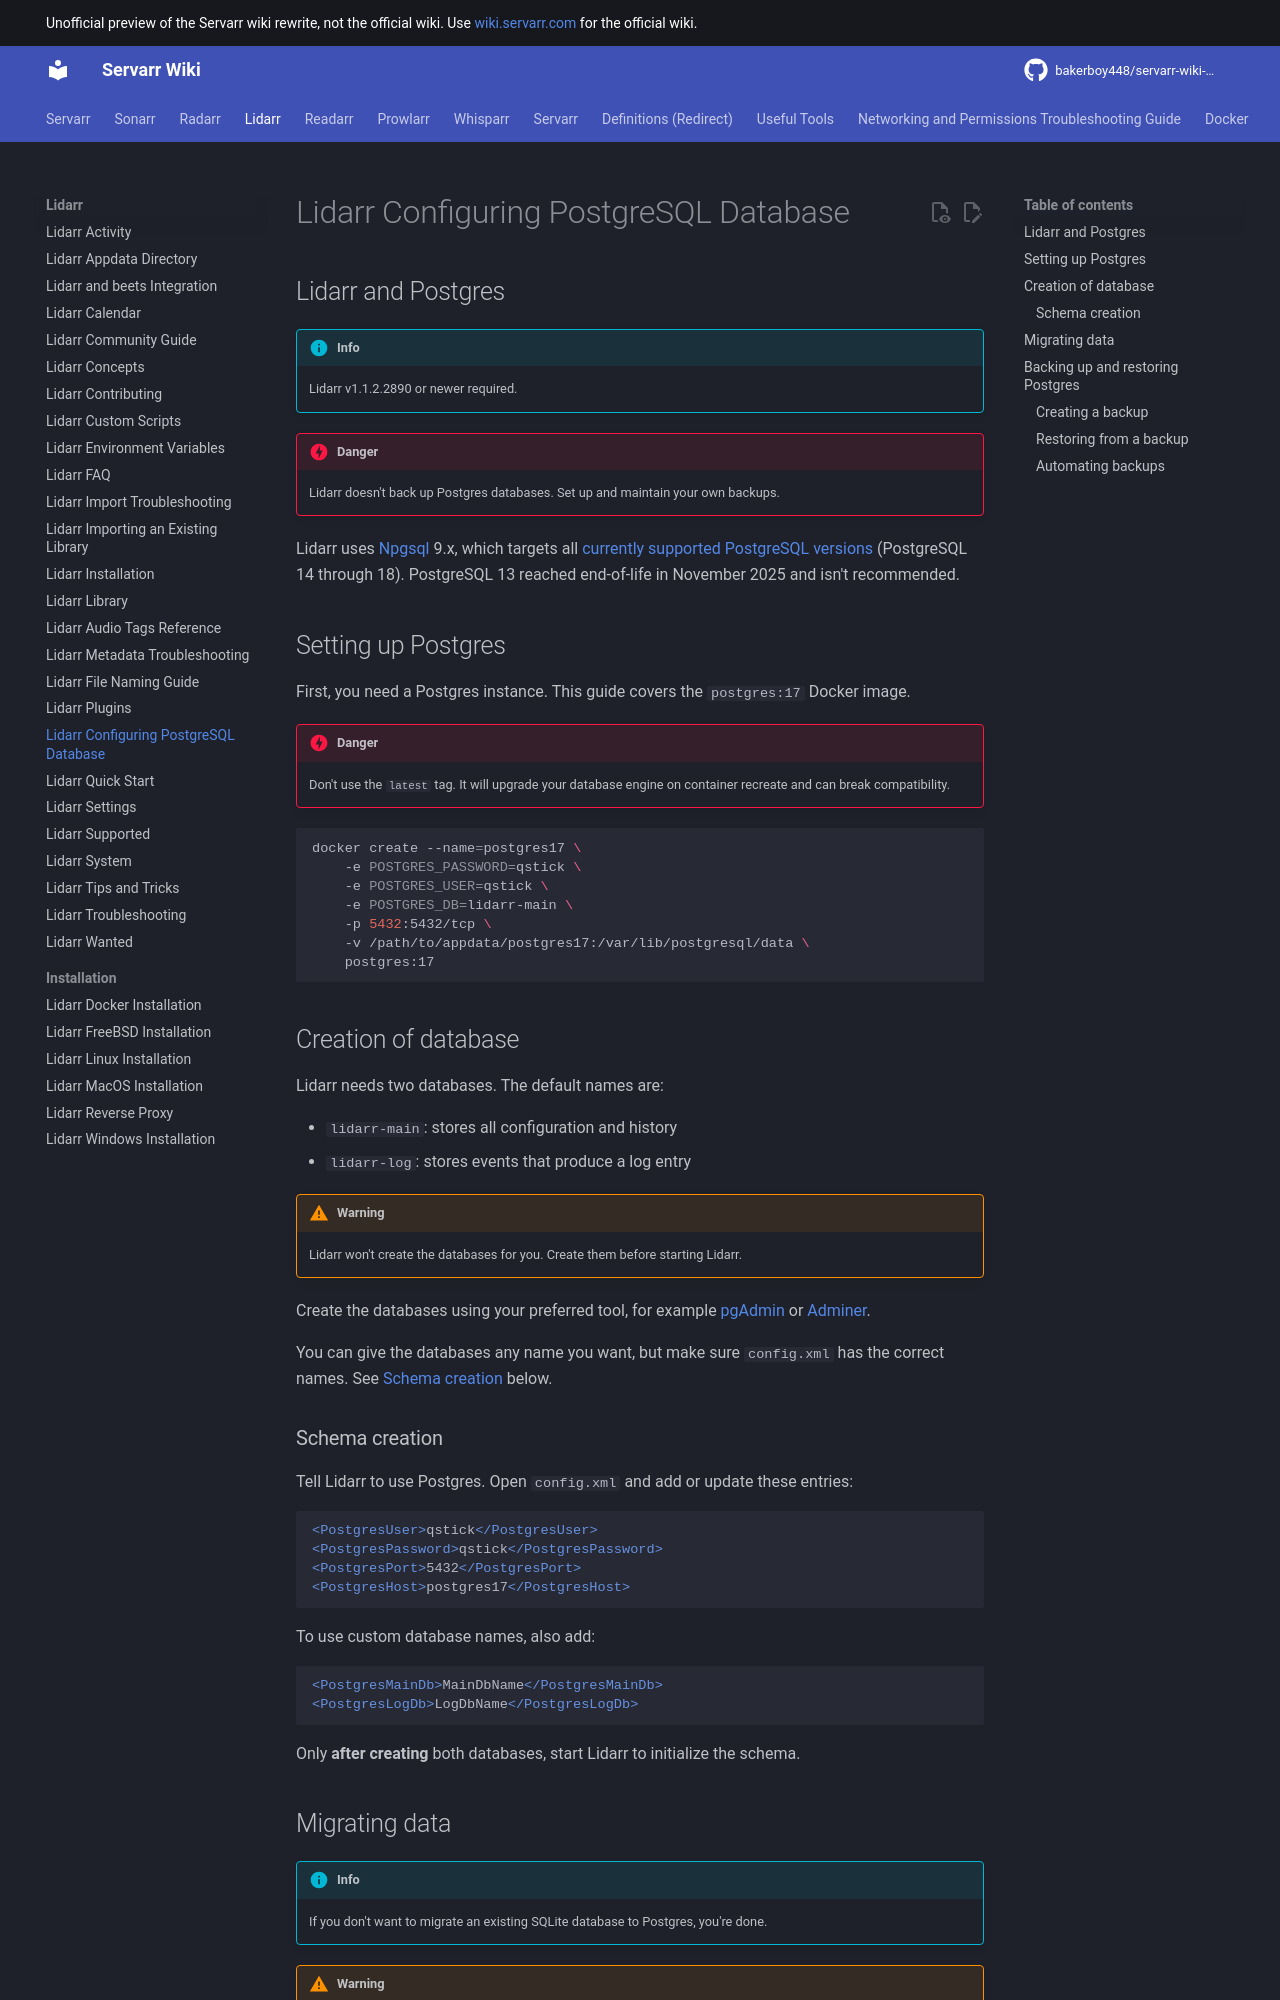

repository: bakerboy448/servarr-wiki-mkdocs · page: lidarr/postgres-setup/index.html · generator: mkdocs

---
title: Lidarr Configuring PostgreSQL Database
description: Configuring Lidarr with a Postgres Database
tags:
  - lidarr
  - postgres
  - database
  - installation
---
# Lidarr and Postgres

This document will go over the key points of migrating and setting up Postgres support in Lidarr.

!!! info
    Lidarr v1.1.2.2890 or newer required

This guide was been created by the amazing [Roxedus](https://github.com/Roxedus).

!!! danger
    Postgres databases are NOT backed up by Lidarr, any backups must be implemented and maintained by the user

!!! info
    Note that while the community migration guide is only written for **Postgres 14**. Users have **reported no issues with Postgres 15-17 inclusive**. Please note that the migration details below may not work with Postgres 15+.  **If one wishes to use a newer Postgres version than 14 they should start the application's database from scratch OR upgrade after the unsupported community migration is executed**.

## Setting up Postgres

 First, we need a Postgres instance. This guide is written for usage of the `postgres:14` Docker image.

!!! danger
    Do not even think about using the `latest` tag! 

```bash
docker create --name=postgres14 \
    -e POSTGRES_PASSWORD=qstick \
    -e POSTGRES_USER=qstick \
    -e POSTGRES_DB=lidarr-main \
    -p 5432:5432/tcp \
    -v /path/to/appdata/postgres14:/var/lib/postgresql/data \
    postgres:14
```
